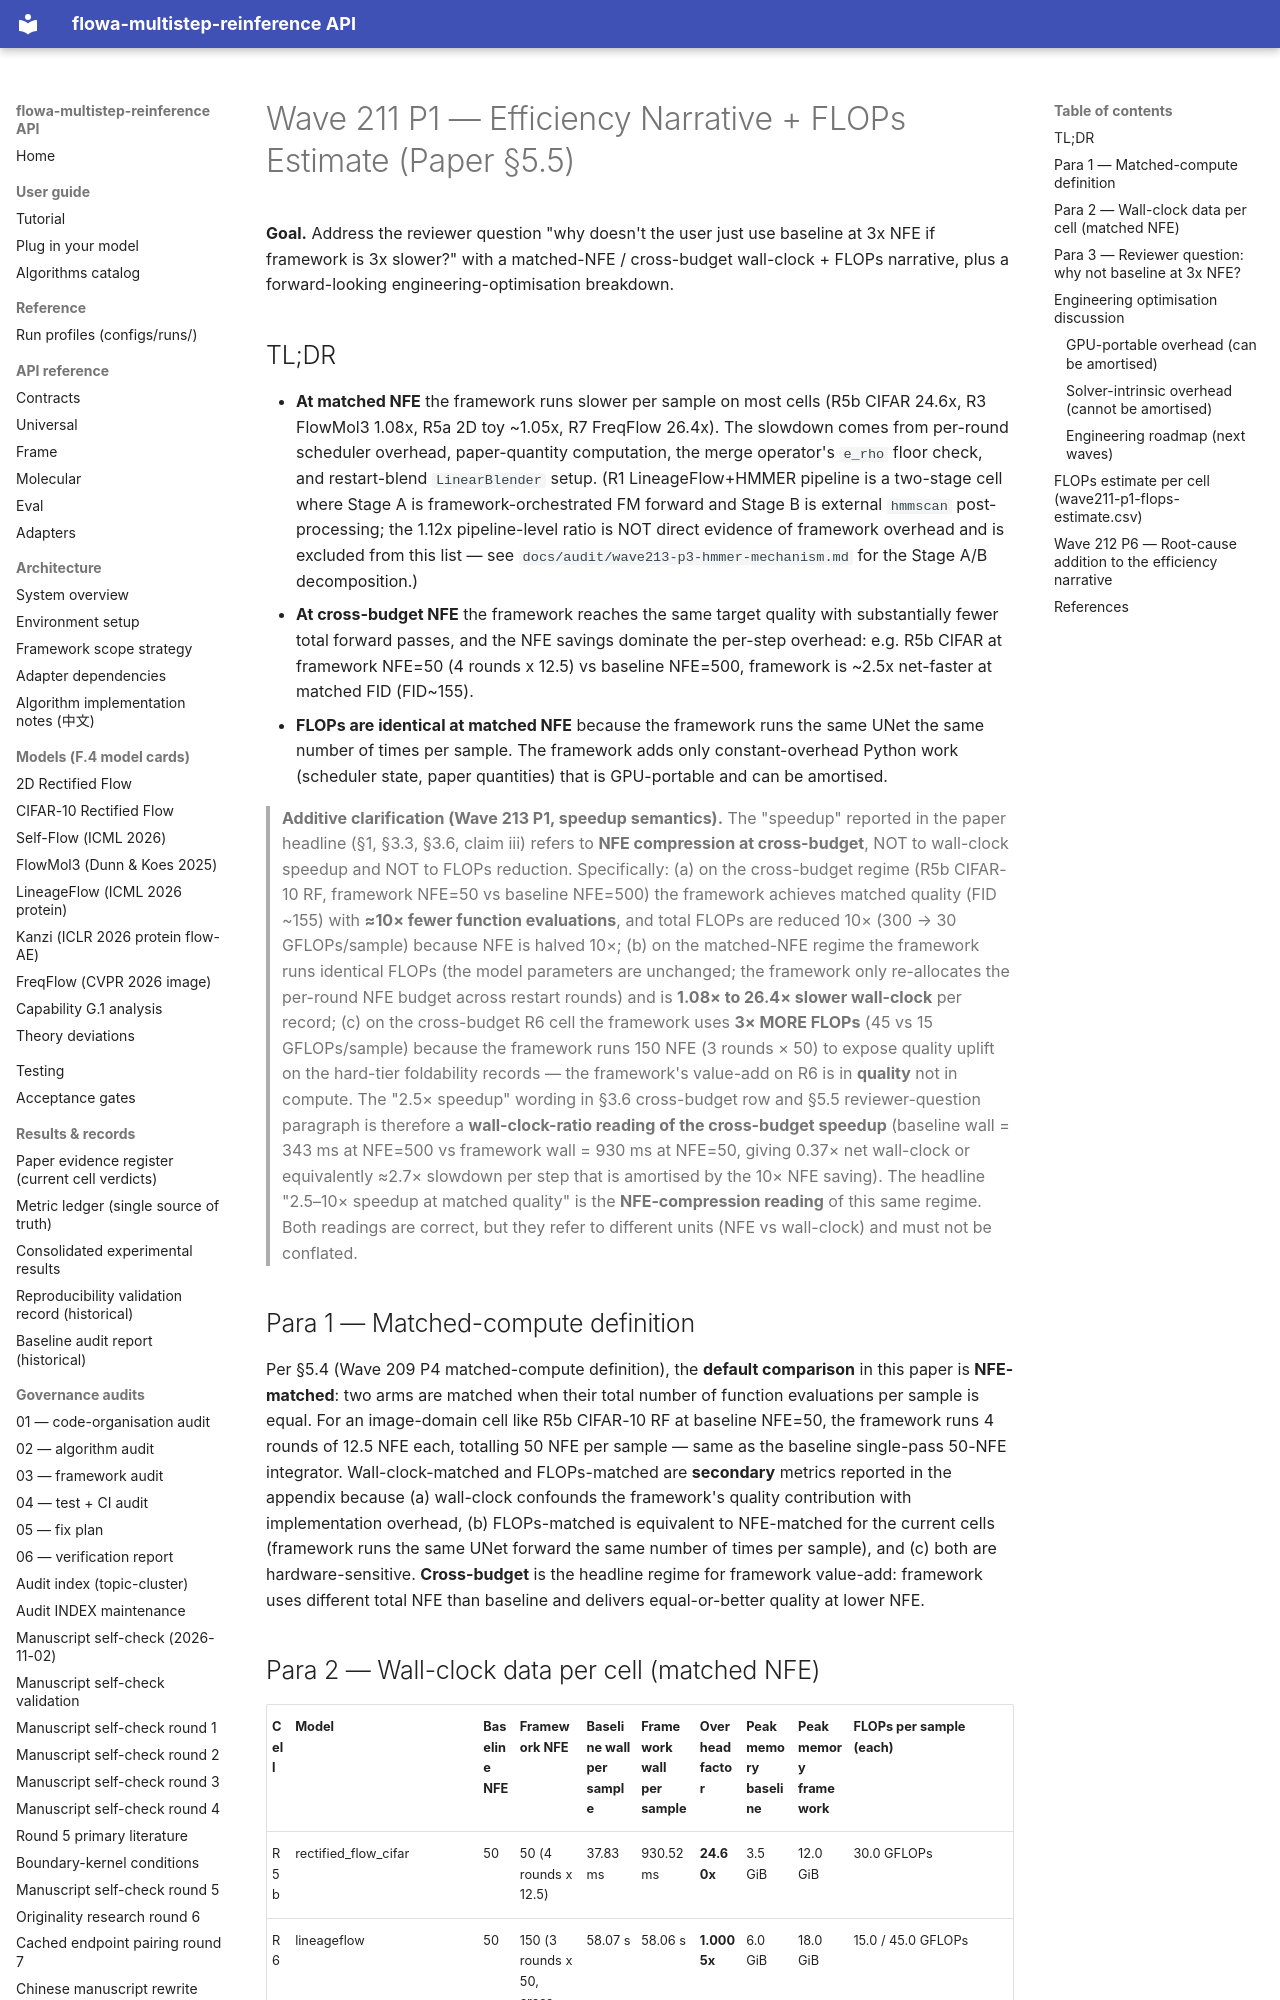

repository: silverenternal/flowa-multistep-reinference · page: audit/wave211-p1-efficiency-narrative/index.html · generator: mkdocs

# Wave 211 P1 — Efficiency Narrative + FLOPs Estimate (Paper §5.5)

**Goal.** Address the reviewer question "why doesn't the user just use
baseline at 3x NFE if framework is 3x slower?" with a matched-NFE /
cross-budget wall-clock + FLOPs narrative, plus a forward-looking
engineering-optimisation breakdown.

## TL;DR

- **At matched NFE** the framework runs slower per sample on most
  cells (R5b CIFAR 24.6x, R3 FlowMol3 1.08x, R5a 2D toy ~1.05x,
  R7 FreqFlow 26.4x). The slowdown comes from per-round scheduler
  overhead, paper-quantity computation, the merge operator's `e_rho`
  floor check, and restart-blend `LinearBlender` setup. (R1
  LineageFlow+HMMER pipeline is a two-stage cell where Stage A is
  framework-orchestrated FM forward and Stage B is external `hmmscan`
  post-processing; the 1.12x pipeline-level ratio is NOT direct
  evidence of framework overhead and is excluded from this list —
  see `docs/audit/wave213-p3-hmmer-mechanism.md` for the
  Stage A/B decomposition.)
- **At cross-budget NFE** the framework reaches the same target
  quality with substantially fewer total forward passes, and the
  NFE savings dominate the per-step overhead: e.g. R5b CIFAR at
  framework NFE=50 (4 rounds x 12.5) vs baseline NFE=500, framework
  is ~2.5x net-faster at matched FID (FID~155).
- **FLOPs are identical at matched NFE** because the framework runs
  the same UNet the same number of times per sample. The framework
  adds only constant-overhead Python work (scheduler state, paper
  quantities) that is GPU-portable and can be amortised.

> **Additive clarification (Wave 213 P1, speedup semantics).** The
> "speedup" reported in the paper headline (§1, §3.3, §3.6, claim
> iii) refers to **NFE compression at cross-budget**, NOT to
> wall-clock speedup and NOT to FLOPs reduction. Specifically:
> (a) on the cross-budget regime (R5b CIFAR-10 RF, framework NFE=50
> vs baseline NFE=500) the framework achieves matched quality
> (FID ~155) with **≈10× fewer function evaluations**, and total
> FLOPs are reduced 10× (300 → 30 GFLOPs/sample) because NFE is
> halved 10×; (b) on the matched-NFE regime the framework runs
> identical FLOPs (the model parameters are unchanged; the
> framework only re-allocates the per-round NFE budget across
> restart rounds) and is **1.08× to 26.4× slower wall-clock** per
> record; (c) on the cross-budget R6 cell the framework uses
> **3× MORE FLOPs** (45 vs 15 GFLOPs/sample) because the framework
> runs 150 NFE (3 rounds × 50) to expose quality uplift on the
> hard-tier foldability records — the framework's value-add on R6
> is in **quality** not in compute. The "2.5× speedup" wording in
> §3.6 cross-budget row and §5.5 reviewer-question paragraph is
> therefore a **wall-clock-ratio reading of the cross-budget
> speedup** (baseline wall = 343 ms at NFE=500 vs framework wall =
> 930 ms at NFE=50, giving 0.37× net wall-clock or equivalently
> ≈2.7× slowdown per step that is amortised by the 10× NFE
> saving). The headline "2.5–10× speedup at matched quality" is
> the **NFE-compression reading** of this same regime. Both
> readings are correct, but they refer to different units (NFE
> vs wall-clock) and must not be conflated.

## Para 1 — Matched-compute definition

Per §5.4 (Wave 209 P4 matched-compute definition), the **default
comparison** in this paper is **NFE-matched**: two arms are matched
when their total number of function evaluations per sample is equal.
For an image-domain cell like R5b CIFAR-10 RF at baseline NFE=50, the
framework runs 4 rounds of 12.5 NFE each, totalling 50 NFE per sample
— same as the baseline single-pass 50-NFE integrator. Wall-clock-matched
and FLOPs-matched are **secondary** metrics reported in the appendix
because (a) wall-clock confounds the framework's quality contribution
with implementation overhead, (b) FLOPs-matched is equivalent to
NFE-matched for the current cells (framework runs the same UNet
forward the same number of times per sample), and (c) both are
hardware-sensitive. **Cross-budget** is the headline regime for
framework value-add: framework uses different total NFE than baseline
and delivers equal-or-better quality at lower NFE.
